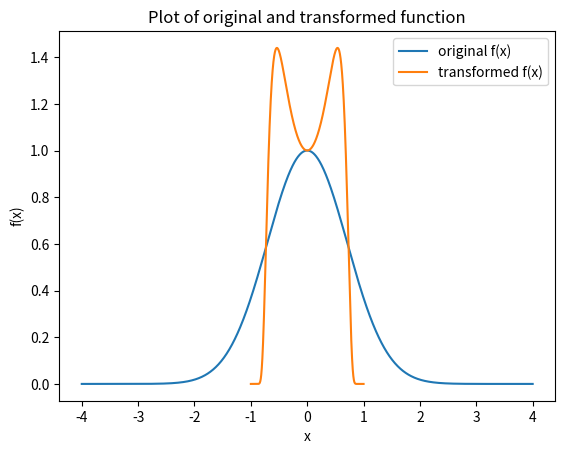

Write the Python code that produced this figure.
import numpy as np
import matplotlib.pyplot as plt

class Integrator:

    def __init__(self, f, a, b, n):

        self.f = f
        self.a = a
        self.b = b
        self.n = n
        self.integrand = 0
        self.dt = 0

    def func_eval(self):

        evaluated_function = np.zeros(self.n)

        if self.a == float("-inf") and self.b == float("inf"):
            t = np.linspace(-1, 1, self.n)
            evaluated_function[0] = 0
            evaluated_function[-1] = 0
            evaluated_function[1:-2] = self.f(t[1:-2]/(1-t[1:-2]**2))*(1+t[1:-2]**2)/(1-t[1:-2]**2)**2

        elif self.a != float("-inf") and self.b == float("inf"):
            t = np.linspace(0, 1, self.n)
            evaluated_function[0] = self.f(self.a)
            evaluated_function[-1] = 0
            evaluated_function[1:-2] = self.f(self.a+t[1:-2]/(1-t[1:-2]))*1/(1-t[1:-2])**2

        elif self.a == float("-inf") and self.b != float("inf"):
            t = np.linspace(0, 1, self.n)
            evaluated_function[0] = 0
            evaluated_function[-1] = self.f(self.b)
            evaluated_function[1:-2] = self.f(self.b-(1-t[1:-2])/t[1:-2])*1/t[1:-2]**2

        self.t = t
        self.integrand = evaluated_function
        self.dt = self.t[1]-self.t[0]

    def riemann(self):
        self.func_eval()
        integral = np.sum(self.integrand)*self.dt
        return integral

    def plot(self, a = -2, b = 2):
        t2 = np.linspace(a,b,len(self.t))
        plt.plot(t2, f(t2), label = "original f(x)")
        plt.plot(self.t, self.integrand, label = "transformed f(x)")
        plt.title("Plot of original and transformed function")
        plt.xlabel("x")
        plt.ylabel("f(x)")
        plt.legend()
        plt.show()

def f(x):
    """
    Gaussian integral (-inf, inf) = sqrt(pi)
    """
    return np.exp(-x**2)

integrate = Integrator(f, float("-inf"), float("inf"), 1000)
integral_numerical = integrate.riemann()
integral_analytical = np.sqrt(np.pi)
integrate.plot(a = -4, b = 4)
print(integral_numerical)
print(integral_analytical)
print(np.abs(integral_analytical-integral_numerical))
